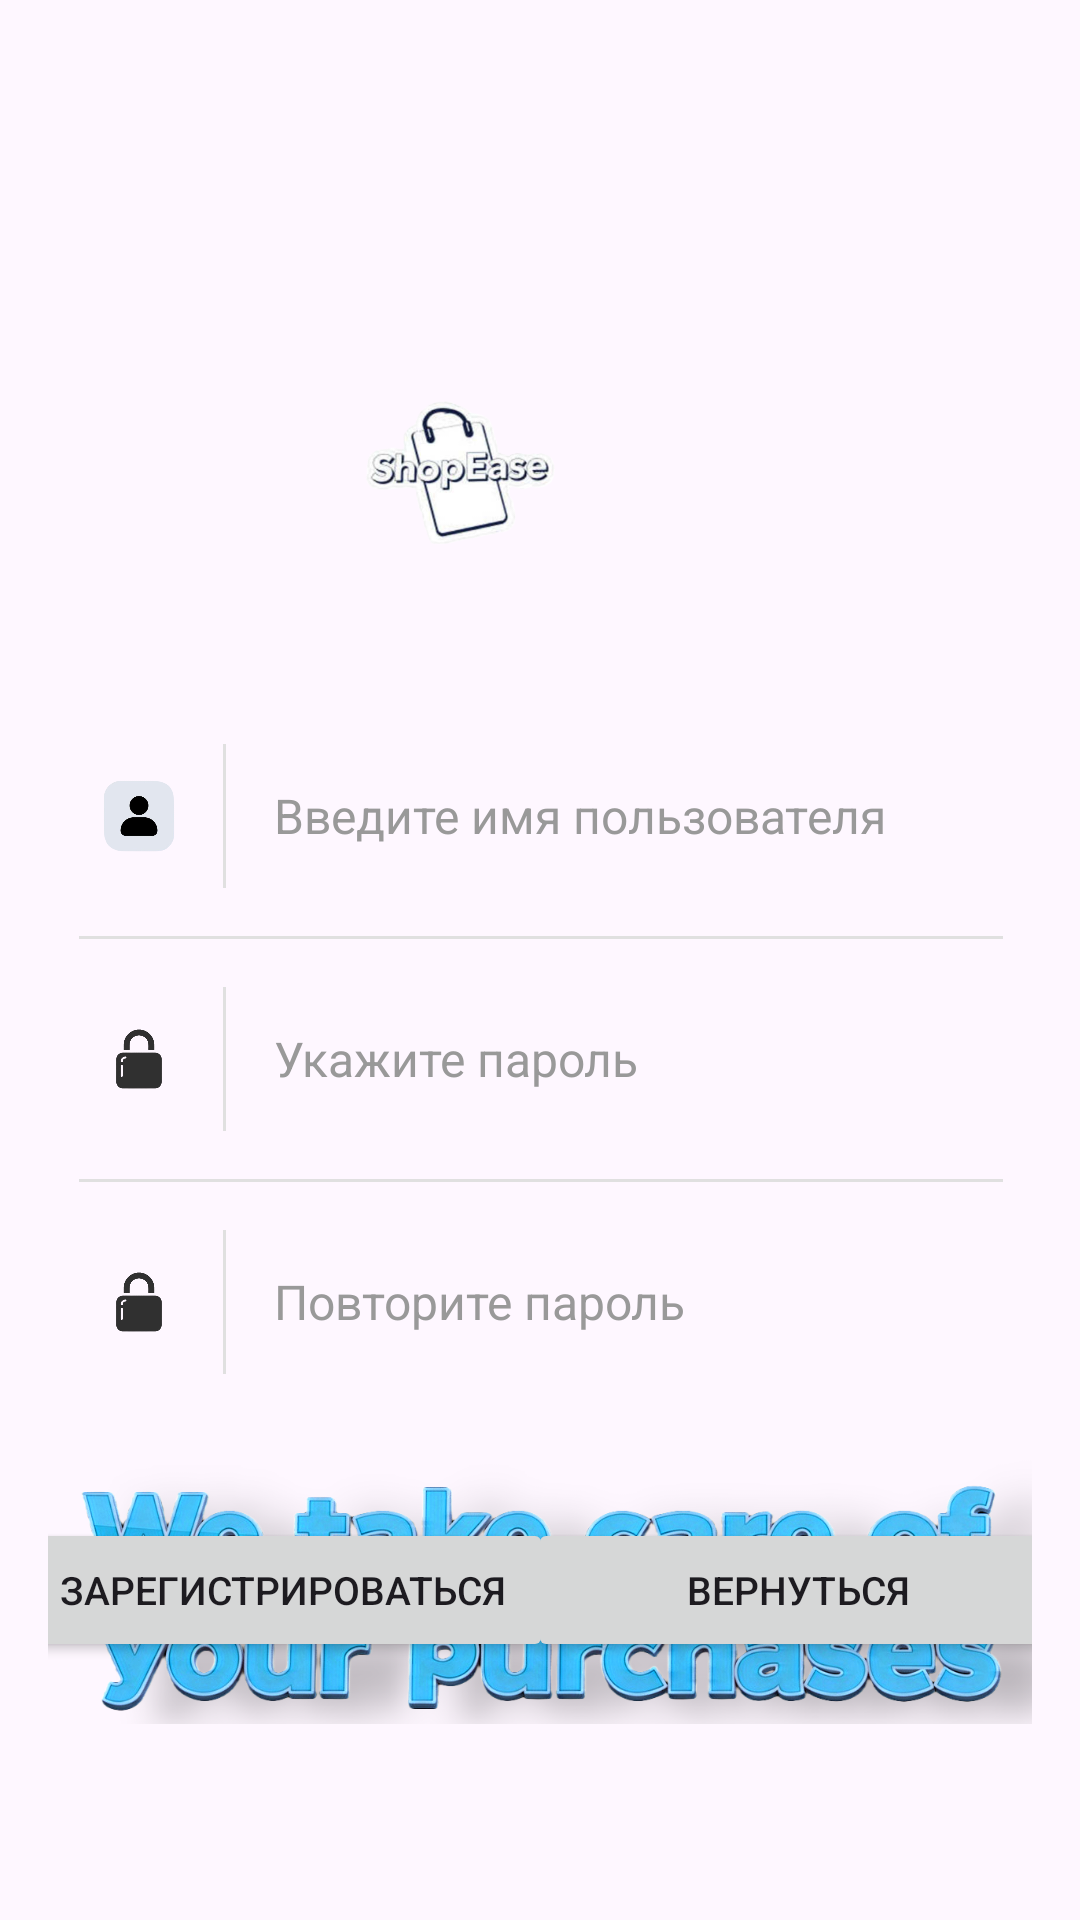

Layout XML and referenced resources for this Android screen:
<!-- AndroidManifest.xml: application theme Theme.Listshop -->
<!-- res/layout/registration.xml -->
<?xml version="1.0" encoding="utf-8"?>
<androidx.constraintlayout.widget.ConstraintLayout xmlns:android="http://schemas.android.com/apk/res/android"
    xmlns:app="http://schemas.android.com/apk/res-auto"
    xmlns:tools="http://schemas.android.com/tools"
    android:layout_width="match_parent"
    android:layout_height="match_parent"
    android:padding="16dp">

    
    <LinearLayout
        android:id="@+id/registrationCard"
        android:layout_width="340dp"
        android:layout_height="wrap_content"
        android:layout_marginTop="24dp"
        android:background="@drawable/rounded_corner_background"
        android:orientation="vertical"
        android:elevation="4dp"
        app:layout_constraintEnd_toEndOf="parent"
        app:layout_constraintStart_toStartOf="parent"
        app:layout_constraintTop_toBottomOf="@+id/imageView14">

        
        <LinearLayout
            android:layout_width="match_parent"
            android:layout_height="wrap_content"
            android:orientation="horizontal"
            android:padding="16dp">

            <ImageView
                android:id="@+id/imageView11"
                android:layout_width="40dp"
                android:layout_height="48dp"
                android:layout_gravity="center_vertical"
                app:srcCompat="@drawable/usericon" />

            <View
                android:layout_width="1dp"
                android:layout_height="48dp"
                android:layout_marginStart="8dp"
                android:layout_marginEnd="16dp"
                android:background="#E0E0E0" />

            <EditText
                android:id="@+id/editCreateUserName"
                android:layout_width="0dp"
                android:layout_height="48dp"
                android:layout_weight="1"
                android:background="@null"
                android:hint="Введите имя пользователя"
                android:inputType="text"
                android:textColorHint="#999999"
                android:textSize="16sp" />

        </LinearLayout>

        
        <View
            android:layout_width="match_parent"
            android:layout_height="1dp"
            android:background="#E0E0E0"
            android:layout_marginStart="16dp"
            android:layout_marginEnd="16dp"/>

        
        <LinearLayout
            android:layout_width="match_parent"
            android:layout_height="wrap_content"
            android:orientation="horizontal"
            android:padding="16dp">

            <ImageView
                android:id="@+id/imageView8"
                android:layout_width="40dp"
                android:layout_height="48dp"
                android:layout_gravity="center_vertical"
                app:srcCompat="@drawable/passicon" />

            <View
                android:layout_width="1dp"
                android:layout_height="48dp"
                android:layout_marginStart="8dp"
                android:layout_marginEnd="16dp"
                android:background="#E0E0E0" />

            <EditText
                android:id="@+id/editCreatePassword"
                android:layout_width="0dp"
                android:layout_height="48dp"
                android:layout_weight="1"
                android:background="@null"
                android:hint="Укажите пароль"
                android:inputType="textPassword"
                android:textColorHint="#999999"
                android:textSize="16sp" />

        </LinearLayout>

        
        <View
            android:layout_width="match_parent"
            android:layout_height="1dp"
            android:background="#E0E0E0"
            android:layout_marginStart="16dp"
            android:layout_marginEnd="16dp"/>

        
        <LinearLayout
            android:layout_width="match_parent"
            android:layout_height="wrap_content"
            android:orientation="horizontal"
            android:padding="16dp">

            <ImageView
                android:id="@+id/imageView10"
                android:layout_width="40dp"
                android:layout_height="48dp"
                android:layout_gravity="center_vertical"
                app:srcCompat="@drawable/passicon" />

            <View
                android:layout_width="1dp"
                android:layout_height="48dp"
                android:layout_marginStart="8dp"
                android:layout_marginEnd="16dp"
                android:background="#E0E0E0" />

            <EditText
                android:id="@+id/editCheckPassword"
                android:layout_width="0dp"
                android:layout_height="48dp"
                android:layout_weight="1"
                android:background="@null"
                android:hint="Повторите пароль"
                android:inputType="textPassword"
                android:textColorHint="#999999"
                android:textSize="16sp" />

        </LinearLayout>

    </LinearLayout>

    <Button
        android:id="@+id/Registration"
        android:layout_width="180dp"
        android:layout_height="48dp"
        android:layout_marginTop="32dp"
        android:layout_marginEnd="8dp"
        android:text="Зарегистрироваться"
        android:textSize="13sp"
        app:layout_constraintEnd_toStartOf="@+id/guideline"
        app:layout_constraintStart_toStartOf="parent"
        app:layout_constraintTop_toBottomOf="@+id/registrationCard" />

    <Button
        android:id="@+id/buttonReturn"
        android:layout_width="180dp"
        android:layout_height="48dp"
        android:layout_marginStart="8dp"
        android:layout_marginTop="32dp"
        android:text="Вернуться"
        android:textSize="13sp"
        app:layout_constraintEnd_toEndOf="parent"
        app:layout_constraintStart_toStartOf="@+id/guideline"
        app:layout_constraintTop_toBottomOf="@+id/registrationCard" />

    <androidx.constraintlayout.widget.Guideline
        android:id="@+id/guideline"
        android:layout_width="wrap_content"
        android:layout_height="wrap_content"
        android:orientation="vertical"
        app:layout_constraintGuide_percent="0.5" />

    <ImageView
        android:id="@+id/imageView14"
        android:layout_width="383dp"
        android:layout_height="100dp"
        android:layout_marginTop="92dp"
        app:layout_constraintEnd_toEndOf="parent"
        app:layout_constraintHorizontal_bias="1.0"
        app:layout_constraintStart_toStartOf="parent"
        app:layout_constraintTop_toTopOf="parent"
        app:srcCompat="@drawable/previewicon" />

    <com.yandex.mobile.ads.banner.BannerAdView
        android:id="@+id/banner"
        android:layout_width="match_parent"
        android:layout_height="wrap_content"
        android:layout_marginTop="10dp"
        android:visibility="invisible"
        app:layout_constraintEnd_toEndOf="parent"
        app:layout_constraintStart_toStartOf="parent"
        app:layout_constraintTop_toTopOf="parent" />

    <ImageView
        android:id="@+id/imageView3"
        android:layout_width="411dp"
        android:layout_height="95dp"
        android:layout_marginBottom="48dp"
        app:layout_constraintBottom_toBottomOf="parent"
        app:layout_constraintEnd_toEndOf="parent"
        app:layout_constraintHorizontal_bias="0.48"
        app:layout_constraintStart_toStartOf="parent"
        app:srcCompat="@drawable/signature" />

</androidx.constraintlayout.widget.ConstraintLayout>
<!-- resources referenced by this layout -->
<resources>
  <!-- drawable passicon: png bitmap (drawable, 27246 bytes) -->
  <!-- drawable previewicon: png bitmap (drawable, 63818 bytes) -->
  <!-- drawable signature: png bitmap (drawable, 641884 bytes) -->
  <!-- drawable usericon: png bitmap (drawable, 38499 bytes) -->
  <style name="Theme.Listshop" parent="Base.Theme.Listshop" />
  <style name="Base.Theme.Listshop" parent="Theme.Material3.DayNight.NoActionBar">
  
          <item name="colorPrimary">@color/third_blue</item>
          <item name="colorSecondary">@color/blue</item>
          <item name="colorOnSurface">@color/black</item>
          <item name="colorSurface">@color/white</item>
  
          <item name="android:statusBarColor">@color/white</item>
          <item name="android:navigationBarColor">@color/white</item>
          <item name="android:windowLightStatusBar">true</item>
  
  
          <item name="thumbIcon">@drawable/ic_just_back</item>
  
  
      </style>
  <color name="third_blue">#b5e4f8</color>
  <color name="blue">#396afc</color>
  <color name="black">#FF000000</color>#050305
  <color name="white">#FFFFFFFF</color>
  <!-- drawable ic_just_back: png bitmap (drawable, 470 bytes) -->
</resources>
